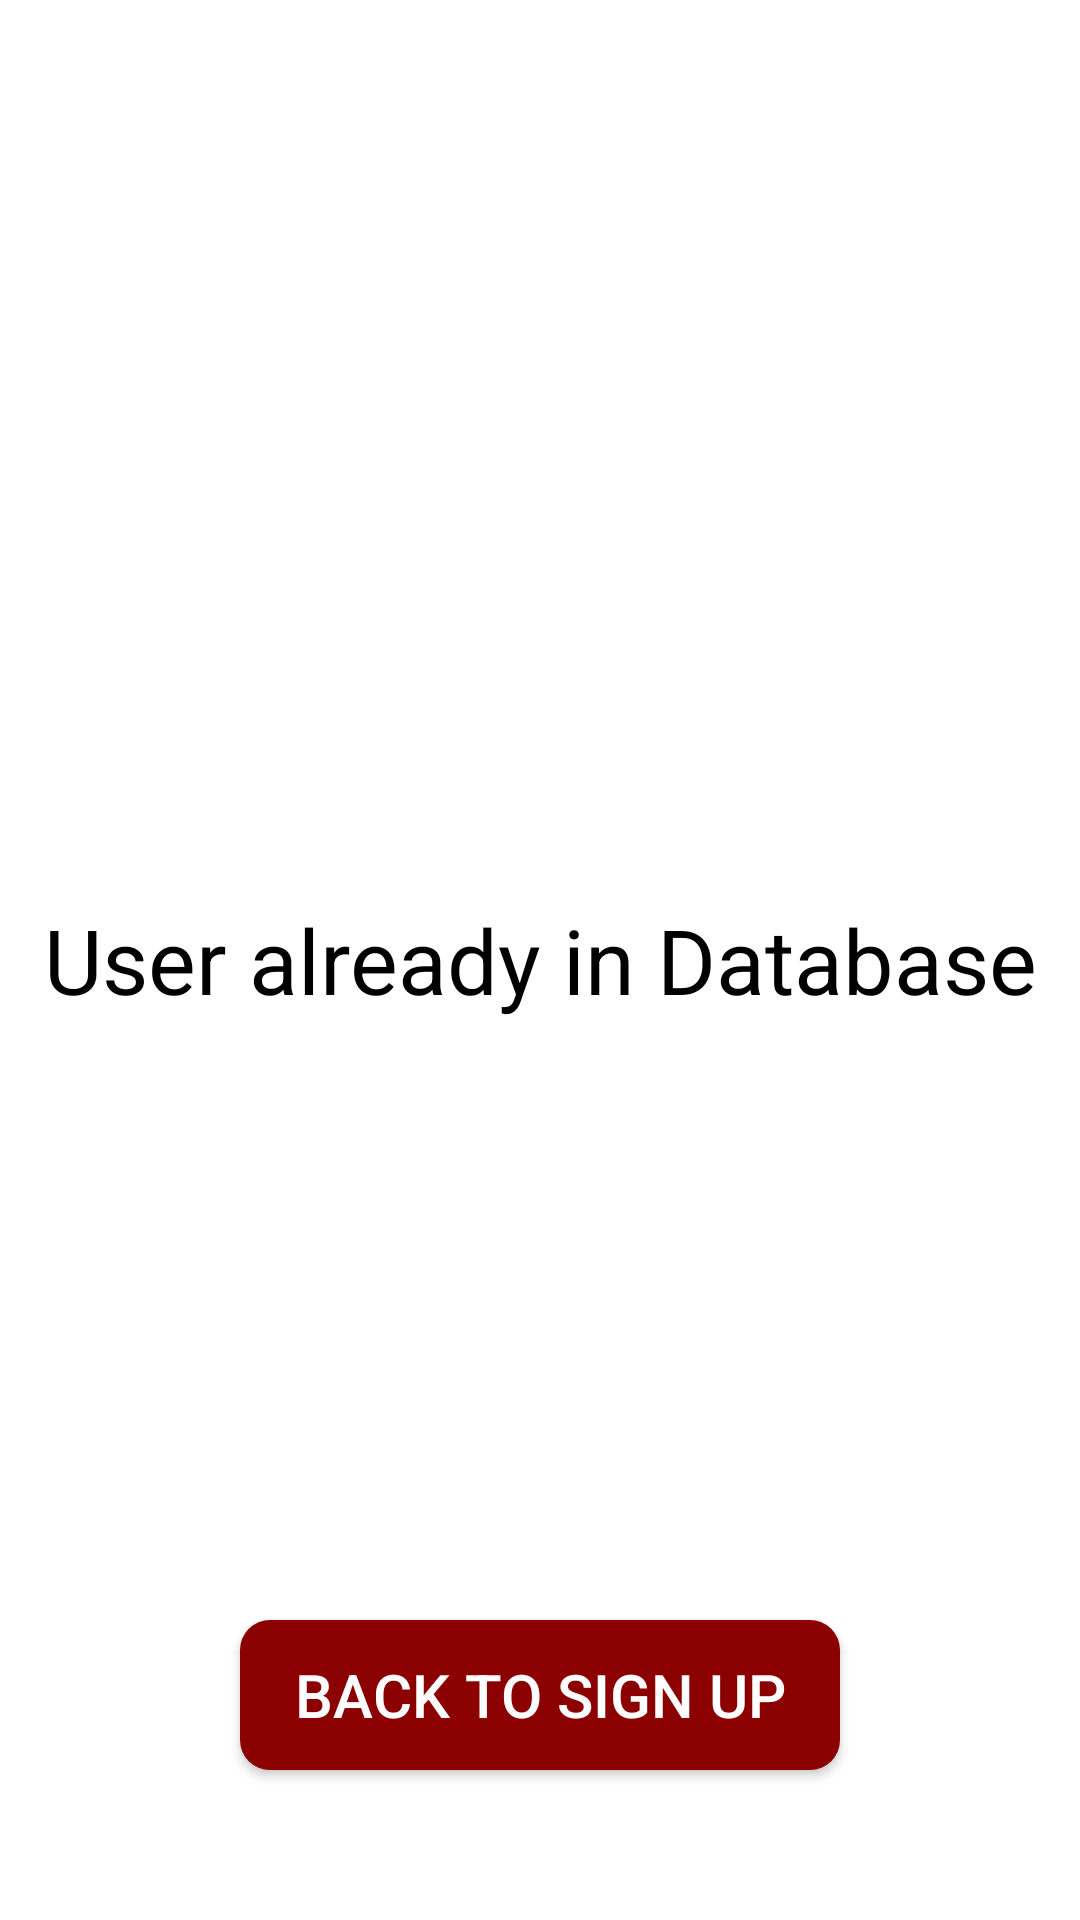

Android layout source for this screen:
<!-- AndroidManifest.xml: application theme Theme.ISEPDevAppMobileAdmin -->
<!-- res/layout/user_already_in_db.xml -->
<?xml version="1.0" encoding="utf-8"?>
<RelativeLayout xmlns:android="http://schemas.android.com/apk/res/android"
    xmlns:app="http://schemas.android.com/apk/res-auto"
    xmlns:tools="http://schemas.android.com/tools"
    android:id="@+id/main"
    android:layout_width="match_parent"
    android:layout_height="match_parent"
    android:background="@color/white"
    tools:context=".activity.UserAlreadyInDB">

    <TextView
        android:layout_width="match_parent"
        android:layout_height="match_parent"
        android:text="@string/user_already_in_database"
        android:textSize="30sp"
        android:textColor="@color/black"
        android:gravity="center">
    </TextView>

    <Button
        android:id="@+id/back_to_sign_up_page_button_because_user_already_in_db"
        android:layout_width="200dp"
        android:layout_height="50dp"
        android:background="@drawable/round_corners_button"
        android:text="@string/back_to_sign_up"
        android:textSize="20sp"
        android:gravity="center"
        android:textColor="@color/white"
        app:backgroundTint="#8B0000"
        android:layout_alignParentBottom="true"
        android:layout_marginBottom="50dp"
        android:layout_centerInParent="true">
    </Button>

</RelativeLayout>
<!-- resources referenced by this layout -->
<resources>
  <!-- drawable round_corners_button (drawable) -->
  <?xml version="1.0" encoding="utf-8"?>
  <shape xmlns:android="http://schemas.android.com/apk/res/android">
      <size
          android:height="50dp"
          android:width="100dp">
      </size>
  
      <solid
          android:color="@color/black">
      </solid>
  
      <corners
          android:radius="10dp">
      </corners>
  
  </shape>
  <string name="back_to_sign_up">Back to Sign Up</string>
  <string name="user_already_in_database">User already in Database</string>
  <style name="Theme.ISEPDevAppMobileAdmin" parent="Base.Theme.ISEPDevAppMobileAdmin" />
  <style name="Base.Theme.ISEPDevAppMobileAdmin" parent="Theme.Material3.DayNight.NoActionBar">
          
          
      </style>
  <!-- not gathered from this repository: default colours our renderer supplied (Android Studio template values) -->
  <color name="black">#FF000000</color>
  <color name="white">#FFFFFFFF</color>
</resources>
